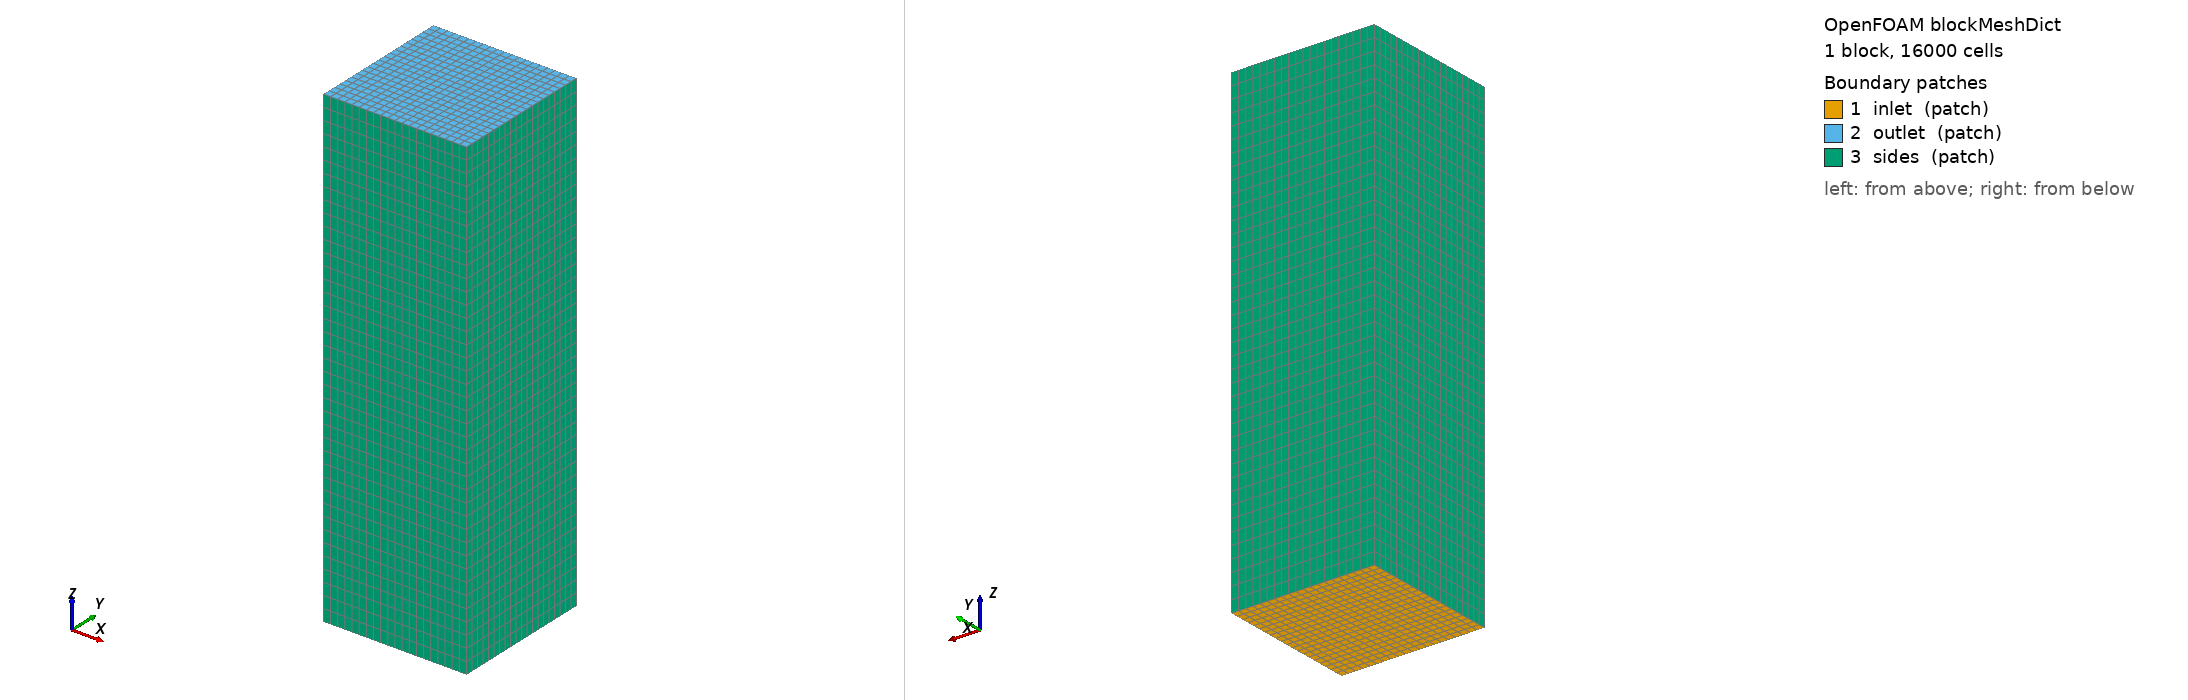

OpenFOAM case: the mesh blockMesh builds from blockMeshDict, 1 block(s), 16000 cells. Boundary patches (legend numbers): 1 inlet (patch), 2 outlet (patch), 3 sides (patch). Left view from above one corner, right view from below the opposite corner. Boundary conditions: 5 field file(s) under 0/ or 0.orig/; 3 of 3 drawn patches have an entry in a shipped field file.

=== system/blockMeshDict ===
/*--------------------------------*- C++ -*----------------------------------*\
| =========                 |                                                 |
| \\      /  F ield         | OpenFOAM: The Open Source CFD Toolbox           |
|  \\    /   O peration     | Version:  v2212                                 |
\*---------------------------------------------------------------------------*/
FoamFile
{
    version     2.0;
    format      ascii;
    class       dictionary;
    object      blockMeshDict;
}
// * * * * * * * * * * * * * * * * * * * * * * * * * * * * * * * * * * * * * //
// Background mesh modelling the Westenberg WT 8600100-E Eiffel-type open-jet
// wind tunnel (used in the Palileo & Sabanal 2024 thesis experiments).
//
// Tunnel specs:
//   Type     : Eiffel-type open-circuit, open-jet
//   Jet outlet diameter : 600 mm  → radius = 0.30 m
//   Max speed: 80 m/s
//   Tested at: 3, 9, 15 m/s
//
// CFD domain (square cross-section approximating circular 600-mm jet):
//   X : -0.30 to +0.30 m  (= D_jet / 2 each side)
//   Y : -0.30 to +0.30 m
//   Z : -0.50 to +1.50 m  (0.5 m upstream, 1.5 m downstream of propeller)
//
// Propeller (D=0.2032 m, 8-inch) at origin (0,0,0).
// Blockage ratio: A_prop / A_section = π*(0.1016)²/(0.6²) ≈ 9%  (significant,
// which is why matching the actual jet cross-section matters for accuracy).
//
// Lateral boundaries use slip to approximate the free-jet shear layer.
// Flow is in the +Z direction.

scale 1;

vertices
(
    (-0.30 -0.30 -0.50)  // 0
    ( 0.30 -0.30 -0.50)  // 1
    ( 0.30  0.30 -0.50)  // 2
    (-0.30  0.30 -0.50)  // 3
    (-0.30 -0.30  1.50)  // 4
    ( 0.30 -0.30  1.50)  // 5
    ( 0.30  0.30  1.50)  // 6
    (-0.30  0.30  1.50)  // 7
);

blocks
(
    // 20 x 20 x 40 = 16 000 background cells
    // dx = 0.60/20 = 30 mm, dz_up = 0.50/10 = 50 mm, dz_down = 1.50/30 = 50 mm
    hex (0 1 2 3 4 5 6 7) (20 20 40) simpleGrading (1 1 1)
);

edges ();

boundary
(
    inlet
    {
        type patch;
        faces
        (
            (0 3 2 1)   // -Z face (upstream nozzle exit)
        );
    }

    outlet
    {
        type patch;
        faces
        (
            (4 5 6 7)   // +Z face (far downstream)
        );
    }

    sides
    {
        // Slip walls approximate the free-jet shear layer boundary.
        // In the real open-jet tunnel the air outside the jet is quiescent;
        // slip gives a reasonable approximation for the core region.
        type patch;
        faces
        (
            (0 1 5 4)   // -Y face
            (2 3 7 6)   // +Y face
            (0 4 7 3)   // -X face
            (1 2 6 5)   // +X face
        );
    }
);

mergePatchPairs ();

// ************************************************************************* //


=== system/controlDict ===
/*--------------------------------*- C++ -*----------------------------------*\
| =========                 |                                                 |
| \\      /  F ield         | OpenFOAM: The Open Source CFD Toolbox           |
|  \\    /   O peration     | Version:  v2212                                 |
\*---------------------------------------------------------------------------*/
FoamFile
{
    version     2.0;
    format      ascii;
    class       dictionary;
    object      controlDict;
}
// * * * * * * * * * * * * * * * * * * * * * * * * * * * * * * * * * * * * * //

application     simpleFoam;

startFrom       startTime;
startTime       0;
stopAt          endTime;
endTime         1500;

deltaT          1;

writeControl    timeStep;
writeInterval   100;
purgeWrite      3;

writeFormat     ascii;
writePrecision  8;
writeCompression off;

timeFormat      general;
timePrecision   6;

runTimeModifiable true;

functions
{
    propellerForces
    {
        type            forces;
        libs            (forces);
        writeControl    timeStep;
        writeInterval   10;

        patches         (propeller);
        rho             rhoInf;
        rhoInf          1.225;
        CofR            (0 0 0);

        log             true;
    }

    residuals
    {
        type            solverInfo;
        libs            (utilityFunctionObjects);
        writeControl    timeStep;
        writeInterval   1;
        fields          (U p k omega);
    }

    // Axial velocity profile (axisymmetric wake behind propeller)
    axialProfile
    {
        type            sets;
        libs            (sampling);
        writeControl    writeTime;

        interpolationScheme cellPoint;
        setFormat       csv;

        sets
        (
            axialLine
            {
                type    uniform;
                axis    z;
                start   (0 0 -0.45);
                end     (0 0  1.45);
                nPoints 100;
            }

            // Radial profile at 1 diameter downstream
            radialLine_1D
            {
                type    uniform;
                axis    x;
                start   (-0.25 0 0.2032);
                end     ( 0.25 0 0.2032);
                nPoints 50;
            }
        );

        fields ( U p k );
    }
}

// ************************************************************************* //


=== 0.orig/U ===
/*--------------------------------*- C++ -*----------------------------------*\
| =========                 |                                                 |
| \\      /  F ield         | OpenFOAM: The Open Source CFD Toolbox           |
|  \\    /   O peration     | Version:  v2212                                 |
\*---------------------------------------------------------------------------*/
FoamFile
{
    version     2.0;
    format      ascii;
    class       volVectorField;
    object      U;
}
// * * * * * * * * * * * * * * * * * * * * * * * * * * * * * * * * * * * * * //
// Open-jet wind tunnel (Westenberg WT 8600100-E).
// Flow in +Z direction.  V_INF_MS substituted by generate_case.py.

dimensions      [0 1 -1 0 0 0 0];

internalField   uniform (0 0 V_INF_MS);

boundaryField
{
    propeller
    {
        type            noSlip;
    }

    inlet
    {
        // Uniform jet velocity at nozzle exit
        type            fixedValue;
        value           uniform (0 0 V_INF_MS);
    }

    outlet
    {
        type            inletOutlet;
        inletValue      uniform (0 0 V_INF_MS);
        value           uniform (0 0 V_INF_MS);
    }

    sides
    {
        // Slip approximates the free-jet boundary (zero shear stress)
        type            slip;
    }
}

// ************************************************************************* //


=== 0.orig/k ===
/*--------------------------------*- C++ -*----------------------------------*\
| =========                 |                                                 |
| \\      /  F ield         | OpenFOAM: The Open Source CFD Toolbox           |
|  \\    /   O peration     | Version:  v2212                                 |
\*---------------------------------------------------------------------------*/
FoamFile
{
    version     2.0;
    format      ascii;
    class       volScalarField;
    object      k;
}
// * * * * * * * * * * * * * * * * * * * * * * * * * * * * * * * * * * * * * //
// Turbulent kinetic energy [m²/s²]
// Inlet: k = 1.5*(TI*V_inf)^2  with TI=1% (typical subsonic wind tunnel)
//   V=3  m/s → k = 1.5*(0.01*3)^2  = 0.00135 m²/s²
//   V=9  m/s → k = 1.5*(0.01*9)^2  = 0.01215 m²/s²
//   V=15 m/s → k = 1.5*(0.01*15)^2 = 0.03375 m²/s²
// TURB_K is substituted by generate_case.py based on V_inf.

dimensions      [0 2 -2 0 0 0 0];

internalField   uniform TURB_K;

boundaryField
{
    propeller
    {
        type            kqRWallFunction;
        value           uniform TURB_K;
    }

    inlet
    {
        type            fixedValue;
        value           uniform TURB_K;
    }

    outlet
    {
        type            inletOutlet;
        inletValue      uniform TURB_K;
        value           uniform TURB_K;
    }

    sides
    {
        type            slip;
    }
}

// ************************************************************************* //


=== 0.orig/nut ===
/*--------------------------------*- C++ -*----------------------------------*\
| =========                 |                                                 |
| \\      /  F ield         | OpenFOAM: The Open Source CFD Toolbox           |
|  \\    /   O peration     | Version:  v2212                                 |
\*---------------------------------------------------------------------------*/
FoamFile
{
    version     2.0;
    format      ascii;
    class       volScalarField;
    object      nut;
}
// * * * * * * * * * * * * * * * * * * * * * * * * * * * * * * * * * * * * * //

dimensions      [0 2 -1 0 0 0 0];

internalField   uniform 0;

boundaryField
{
    propeller
    {
        type            nutkWallFunction;
        value           uniform 0;
    }

    inlet
    {
        type            calculated;
        value           uniform 0;
    }

    outlet
    {
        type            calculated;
        value           uniform 0;
    }

    sides
    {
        type            slip;
    }
}

// ************************************************************************* //


=== 0.orig/omega ===
/*--------------------------------*- C++ -*----------------------------------*\
| =========                 |                                                 |
| \\      /  F ield         | OpenFOAM: The Open Source CFD Toolbox           |
|  \\    /   O peration     | Version:  v2212                                 |
\*---------------------------------------------------------------------------*/
FoamFile
{
    version     2.0;
    format      ascii;
    class       volScalarField;
    object      omega;
}
// * * * * * * * * * * * * * * * * * * * * * * * * * * * * * * * * * * * * * //
// Specific dissipation rate [1/s]
// omega = sqrt(k) / (Cmu^0.25 * L_t)  with L_t=0.03 m (~5% of jet diameter),
// Cmu=0.09, Cmu^0.25=0.5477
//   V=3  m/s → omega = sqrt(0.00135)/(0.5477*0.03) ≈  2.2 s^-1
//   V=9  m/s → omega = sqrt(0.01215)/(0.5477*0.03) ≈  6.7 s^-1
//   V=15 m/s → omega = sqrt(0.03375)/(0.5477*0.03) ≈ 11.2 s^-1
// TURB_OMEGA is substituted by generate_case.py.

dimensions      [0 0 -1 0 0 0 0];

internalField   uniform TURB_OMEGA;

boundaryField
{
    propeller
    {
        type            omegaWallFunction;
        value           uniform TURB_OMEGA;
    }

    inlet
    {
        type            fixedValue;
        value           uniform TURB_OMEGA;
    }

    outlet
    {
        type            inletOutlet;
        inletValue      uniform TURB_OMEGA;
        value           uniform TURB_OMEGA;
    }

    sides
    {
        type            slip;
    }
}

// ************************************************************************* //


=== 0.orig/p ===
/*--------------------------------*- C++ -*----------------------------------*\
| =========                 |                                                 |
| \\      /  F ield         | OpenFOAM: The Open Source CFD Toolbox           |
|  \\    /   O peration     | Version:  v2212                                 |
\*---------------------------------------------------------------------------*/
FoamFile
{
    version     2.0;
    format      ascii;
    class       volScalarField;
    object      p;
}
// * * * * * * * * * * * * * * * * * * * * * * * * * * * * * * * * * * * * * //
// Kinematic pressure [m²/s²]  (p/rho for incompressible solver)

dimensions      [0 2 -2 0 0 0 0];

internalField   uniform 0;

boundaryField
{
    propeller
    {
        type            zeroGradient;
    }

    inlet
    {
        type            zeroGradient;
    }

    outlet
    {
        // Fixed reference pressure at domain exit
        type            fixedValue;
        value           uniform 0;
    }

    sides
    {
        type            slip;
    }
}

// ************************************************************************* //
